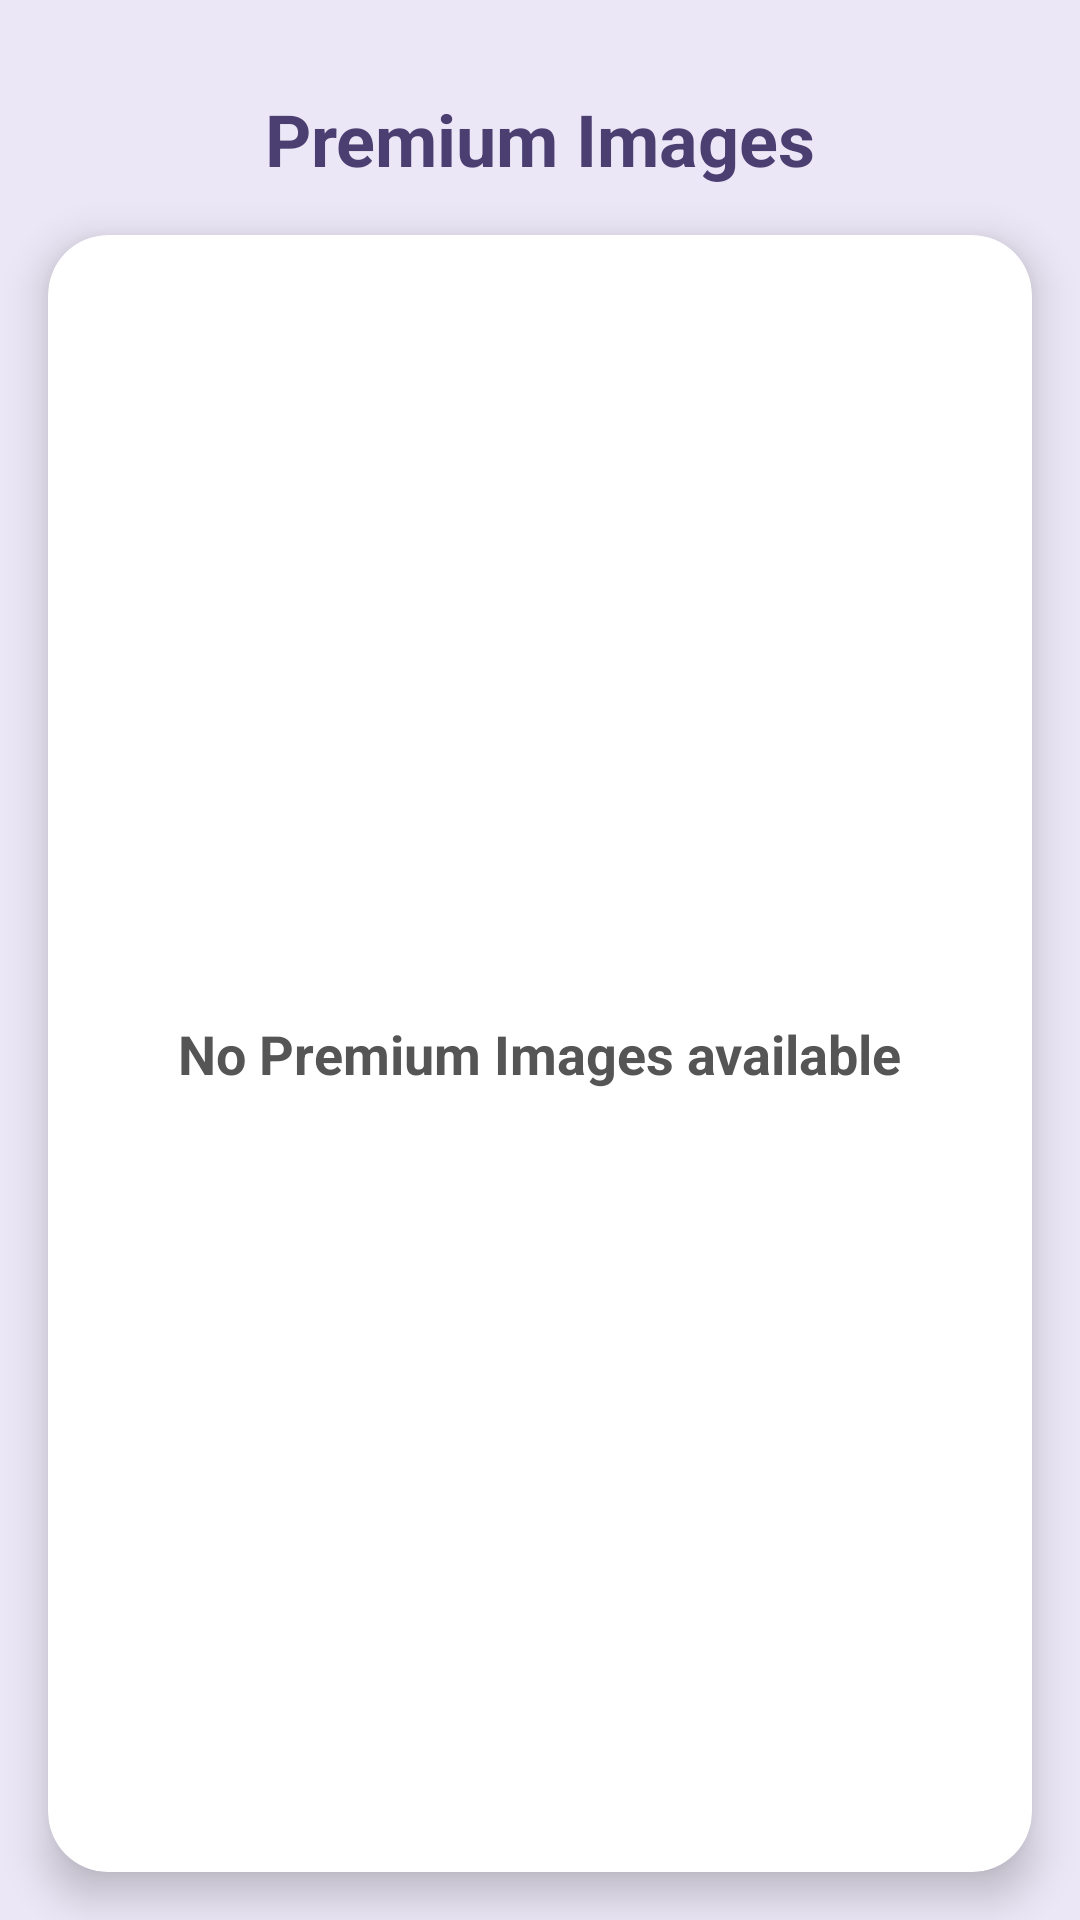

Layout XML and referenced resources for this Android screen:
<!-- AndroidManifest.xml: application theme Theme.MMTradingZone -->
<!-- res/layout/activity_paid_image_list.xml -->
<?xml version="1.0" encoding="utf-8"?>
<androidx.constraintlayout.widget.ConstraintLayout
    xmlns:android="http://schemas.android.com/apk/res/android"
    xmlns:app="http://schemas.android.com/apk/res-auto"
    android:layout_width="match_parent"
    android:layout_height="match_parent"
    android:background="#ECE7F6">

    
    <TextView
        android:id="@+id/tvTitle"
        android:layout_width="0dp"
        android:layout_height="wrap_content"
        android:text="Premium Images"
        android:textSize="24sp"
        android:textStyle="bold"
        android:textColor="#4B3F72"
        android:gravity="center"

        android:layout_marginTop="30dp"
        android:layout_marginStart="16dp"
        android:layout_marginEnd="16dp"

        app:layout_constraintTop_toTopOf="parent"
        app:layout_constraintStart_toStartOf="parent"
        app:layout_constraintEnd_toEndOf="parent"/>
    
    <androidx.cardview.widget.CardView
        android:id="@+id/mainCard"
        android:layout_width="0dp"
        android:layout_height="0dp"
        android:layout_margin="16dp"
        app:cardCornerRadius="20dp"
        app:cardElevation="8dp"
        android:backgroundTint="#FFFFFF"
        app:layout_constraintTop_toBottomOf="@id/tvTitle"
        app:layout_constraintBottom_toBottomOf="parent"
        app:layout_constraintStart_toStartOf="parent"
        app:layout_constraintEnd_toEndOf="parent">

        <TextView
            android:id="@+id/txtNoImages"
            android:layout_width="wrap_content"
            android:layout_height="wrap_content"
            android:text="No Premium Images available"
            android:textSize="18sp"
            android:textColor="#555555"
            android:textStyle="bold"
            android:layout_gravity="center"/>

        
        <androidx.recyclerview.widget.RecyclerView
            android:id="@+id/recyclerView"
            android:layout_width="match_parent"
            android:layout_height="match_parent"
            android:padding="10dp"
            android:clipToPadding="false"
            android:scrollbars="vertical"/>

    </androidx.cardview.widget.CardView>

</androidx.constraintlayout.widget.ConstraintLayout>
<!-- resources referenced by this layout -->
<resources>
  <style name="Theme.MMTradingZone" parent="Theme.Material3.DayNight.NoActionBar">
  
          
          <item name="android:statusBarColor">@android:color/holo_blue_dark</item>
          <item name="android:windowLightStatusBar">true</item>
  
  
      </style>
</resources>
